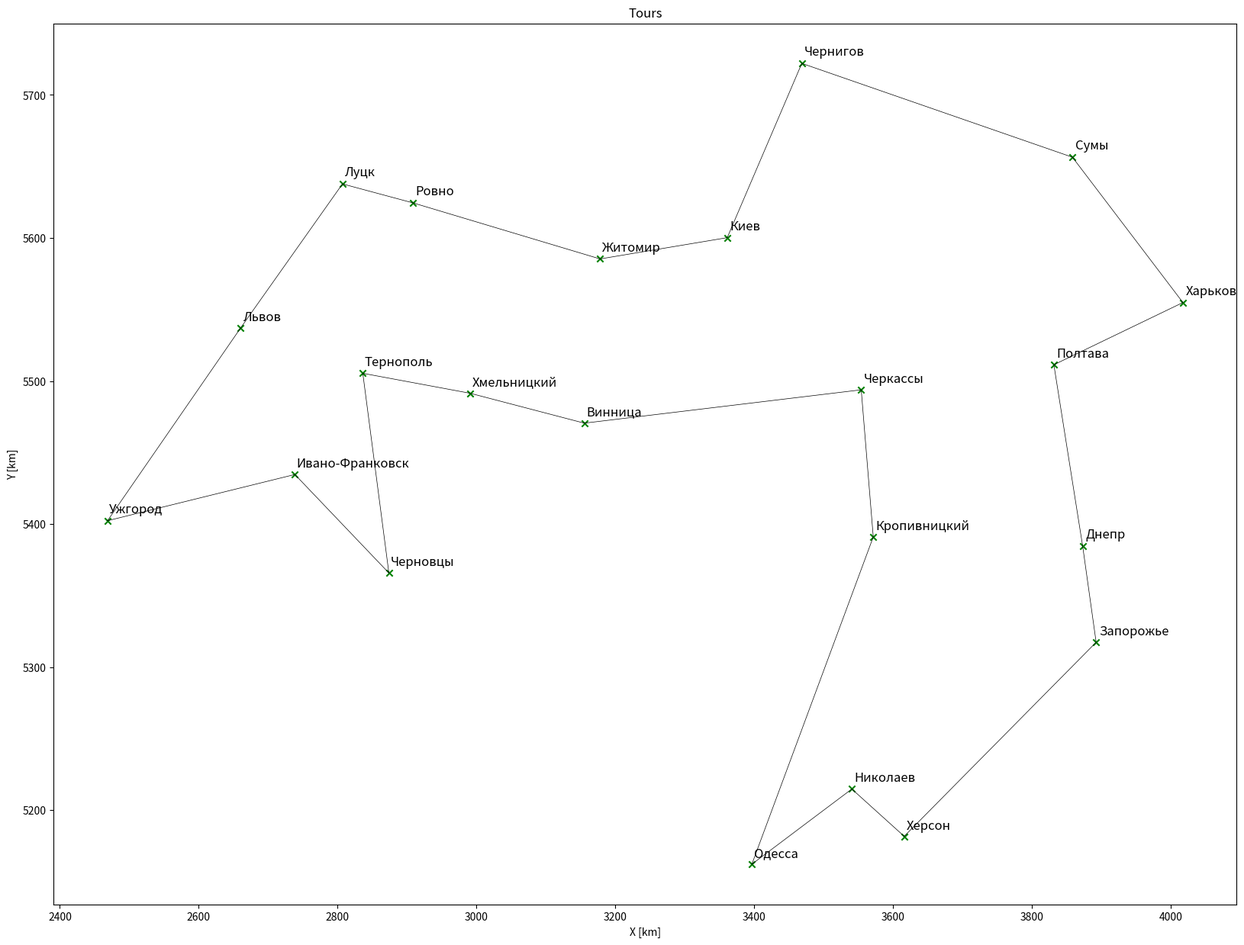

The matplotlib source for this figure: (Note: this script raises an exception after producing the figure.)
#!/usr/bin/env python
# coding: utf-8

# # Traveling Salesman problem
# Given a list of cities and the distances between each pair of cities, what is the shortest possible route that visits each city exactly once and returns to the origin city?

# ## Input data

# In[53]:


import numpy as np # for fast arithmetics
import matplotlib.pyplot as plt


# In[54]:


# City names alphabetically
cityNames = ['Винница','Днепр','Житомир','Запорожье','Ивано-Франковск','Киев','Кропивницкий','Луцк','Львов','Николаев','Одесса','Полтава','Ровно','Сумы','Тернополь','Ужгород','Харьков','Херсон','Хмельницкий','Черкассы','Чернигов','Черновцы']
# Geographical coordinates in degrees (for visualization)
latitude = np.array([49.2347128, 48.4622135, 50.2678654, 47.8561438, 48.9117518, 50.401699, 48.5187443, 50.73977, 49.8326679, 46.9329791,46.4598865,49.6021346,50.6199879,50.9077873,49.5483334,48.6208922,49.9934789,46.6353956,49.4229619,49.4444119,51.4981791,48.2920574])
longitude = np.array([28.3995942, 34.8602731, 28.6036778, 35.0352701, 24.6470892, 30.2525101, 32.1456232, 25.2639651, 23.9421958, 31.8679134, 30.5717031,34.4871983,26.1815768,34.7280598,25.5276293,22.2178427,36.1603433,32.5468272,26.9170934,31.9897273,31.2193102,25.8657969])
# https://distancecalculator.globefeed.com/Ukraine_Distance_Calculator.asp
import math # factorial
N = len(cityNames); print("Number of cities: ",N)
print("Possible ways: ",math.factorial(N-1))
print(cityNames)


# In[55]:


# Distance matrix using maps.google.com, by car.
d = np.array([
    [  0, 588, 128, 651, 368, 268, 322, 389, 364, 431, 426, 595, 277, 603, 236, 585, 707, 497, 120, 335, 411, 288],
    [588,   0, 596,85.4, 962, 480, 247, 875, 957, 322, 454, 164, 805, 358, 829,1180, 217, 329, 714, 286, 542, 844],
    [128, 596,   0, 690, 413, 140, 392, 261, 402, 507, 501, 480, 188, 475, 280, 657, 617, 573, 183, 308, 283, 371],
    [651,85.4, 690,   0,1026, 538, 310, 952,1021, 376, 508, 264, 860, 437, 893,1243, 297, 314, 778, 350, 620, 908],
    [368, 962, 413,1026,   0, 560, 694, 263, 132, 780, 798, 931, 275, 895, 130, 293,1082, 869, 235, 696, 746, 135],
    [268, 480, 140, 538, 560,   0, 303, 400, 541, 481, 475, 344, 327, 369, 420, 796, 456, 547, 323, 192, 142, 531],
    [322, 247, 392, 310, 694, 303,   0, 670, 693, 182, 309, 246, 598, 426, 564, 915, 386, 243, 449, 129, 428, 579],
    [389, 875, 261, 952, 263, 400, 670,   0, 180, 779, 774, 740,72.6, 734, 167, 426, 877, 845, 257, 587, 543, 336],
    [364, 957, 402,1021, 132, 541, 693, 180,   0, 802, 797, 879, 211, 874, 134, 268,1018, 867, 241, 727, 683, 276],
    [431, 322, 507, 376, 780, 481, 182, 779, 802,   0, 132, 428, 706, 606, 673,1024, 542,70.1, 558, 311, 610, 688],
    [426, 454, 501, 508, 798, 475, 309, 774, 797, 132,   0, 560, 702, 770, 624,1020, 674, 201, 553, 417, 611, 683],
    [595, 164, 480, 264, 931, 344, 246, 740, 879, 428, 560,   0, 668, 177, 760,1128, 143, 491, 664, 243, 405, 827],
    [277, 805, 188, 860, 275, 327, 598,72.6, 211, 706, 702, 668,   0, 663, 159, 467, 804, 774, 195, 516, 471, 328],
    [603, 358, 475, 437, 895, 369, 426, 734, 874, 606, 770, 177, 663,   0, 783,1152, 187, 668, 656, 325, 297, 895],
    [236, 829, 280, 893, 130, 420, 564, 167, 134, 673, 624, 760, 159, 783,   0, 352, 897, 739, 111, 561, 562, 171],
    [585,1180, 657,1243, 293, 796, 915, 426, 268,1024,1020,1128, 467,1152, 352,   0,1265,1090, 462, 935, 931, 407],
    [707, 217, 617, 297,1082, 456, 386, 877,1018, 542, 674, 143, 804, 187, 897,1265,   0, 547, 800, 381, 508, 964],
    [497, 329, 573, 314, 869, 547, 243, 845, 867,70.1, 201, 491, 774, 668, 739,1090, 547,   0, 624, 373, 672, 754],
    [120, 714, 183, 778, 235, 323, 449, 257, 241, 558, 553, 664, 195, 656, 111, 462, 800, 624,   0, 447, 467, 189],
    [335, 286, 308, 350, 696, 192, 129, 587, 727, 311, 417, 243, 516, 325, 561, 935, 381, 373, 447,   0, 297, 600],
    [411, 542, 283, 620, 746, 142, 428, 543, 683, 610, 611, 405, 471, 297, 562, 931, 508, 672, 467, 297,   0, 672],
    [288, 844, 371, 908, 135, 531, 579, 336, 276, 688, 683, 827, 328, 895, 171, 407, 964, 754, 189, 600, 672,   0]])

# Time by car
t = np.array([
    [  0, 484,  99, 521, 336, 236, 266, 311, 323, 357, 298, 434, 238, 493, 181, 520, 565, 401, 118, 292, 326, 268],
    [484,   0, 474,  82, 866, 407, 234, 706, 765, 274, 398, 175, 613, 322, 688, 980, 165, 292, 589, 288, 436, 722],
    [ 99, 474,   0, 582, 396, 101, 352, 204, 304, 419, 367, 337, 130, 384, 248, 497, 458, 476, 176, 253, 221, 340],
    [521,  82, 582,   0, 898, 483, 271, 784, 826, 305, 431, 244, 675, 377, 723,1016, 240, 280, 629, 331, 498, 765],
    [336, 866, 396, 898,   0, 482, 623, 259, 124, 692, 634, 714, 245, 774, 151, 257, 807, 725, 228, 617, 594, 124],
    [236, 407, 101, 483, 482,   0, 263, 309, 383, 377, 319, 240, 222, 279, 356, 595, 347, 423, 263, 153, 119, 429],
    [266, 234, 352, 271, 623, 263,   0, 589, 581, 141, 263, 236, 473, 401, 472, 773, 340, 207, 390, 114, 345, 520],
    [311, 706, 204, 784, 259, 309, 589,   0, 166, 632, 575, 553,  64, 597, 155, 370, 649, 662, 229, 450, 421, 298],
    [323, 765, 304, 826, 124, 383, 581, 166,   0, 663, 602, 633, 164, 692, 124, 240, 731, 690, 193, 548, 518, 250],
    [357, 274, 419, 305, 692, 377, 141, 632, 663,   0, 124, 383, 540, 543, 541, 884, 432,  67, 450, 255, 492, 588],
    [298, 398, 367, 431, 634, 319, 263, 575, 602, 124,   0, 488, 499, 593, 491, 831, 556, 177, 405, 333, 438, 537],
    [434, 175, 337, 244, 714, 240, 236, 553, 633, 383, 488,   0, 483, 202, 606, 846, 124, 409, 516, 214, 301, 687],
    [238, 613, 130, 675, 245, 222, 473,  64, 164, 540, 499, 483,   0, 534, 142, 381, 568, 592, 181, 379, 351, 287],
    [493, 322, 384, 377, 774, 279, 401, 597, 692, 543, 593, 202, 534,   0, 657, 884, 182, 574, 559, 283, 260, 731],
    [181, 688, 248, 723, 151, 356, 472, 155, 124, 541, 491, 606, 142, 657,   0, 325, 694, 589,  91, 484, 479, 153],
    [520, 980, 497,1016, 257, 595, 773, 370, 240, 884, 831, 846, 381, 884, 325,   0, 950, 888, 409, 753, 720, 373],
    [565, 165, 458, 240, 807, 347, 340, 649, 731, 432, 556, 124, 568, 182, 694, 950,   0, 444, 633, 323, 413, 800],
    [401, 292, 476, 280, 725, 423, 207, 662, 690,  67, 177, 409, 592, 574, 589, 888, 444,   0, 502, 299, 537, 635],
    [118, 589, 176, 629, 228, 263, 390, 229, 193, 450, 405, 516, 181, 559,  91, 409, 633, 502,   0, 413, 397, 172],
    [292, 288, 253, 331, 617, 153, 114, 450, 548, 255, 333, 214, 379, 283, 484, 753, 323, 299, 413,   0, 227, 534],
    [326, 436, 221, 498, 594, 119, 345, 421, 518, 492, 438, 301, 351, 260, 479, 720, 413, 537, 397, 227,   0, 564],
    [268, 722, 340, 765, 124, 429, 520, 298, 250, 588, 537, 687, 287, 731, 153, 373, 800, 635, 172, 534, 564,   0]])


# ## Approach
# 1) The initial arrangement of <i>N</i> cities is arbitrary. The last item in the list is the same as the 1st element.<br>
# 2) Starting with the 1st city in the above list and working your way up the list, try swapping pairs of neighboring cities. The permutation is accepted every time it gives a shorter distance.<br>
# 3) Repeat Step 2 until no decrease in distance can be achieved.<br>
# 4) Repeat Steps 2-3 for increasing number <i>n</i> of neighboring cities (3, 4, ..., <i>N</i>-1). Check only <i>n</i>-1 cyclic permutations.<br>
# 5) All other rearrangements of <i>n</i> cities are addressed by rearranging from <i>n</i>-1 down to 2 cities, Steps 2-3.<br>

# In[129]:


def PR(): # print current result
    global r,d_min
    print("d =",d_min,"; r =",r)
def init():
    global d_min,r
    d_min=0 # current minimal distance
    r=[0] # r - current shortest route: a list of city numbers along the currently shortest route
    for i in range(1,N):
        d_min += d[i-1][i]
        r.append(i)
    d_min += d[0][N-1]
    r.append(0) # The last item in the list is the same as the 1st element
    PR()
def init_prev():
    global d_min,r
    d_min=0 # current minimal distance
    # r - current shortest route: a list of city numbers along the currently shortest route, Distance = 3986.1
    r = [0, 19, 6, 10, 9, 17, 3, 1, 11, 16, 13, 20, 5, 2, 12, 7, 8, 15, 4, 21, 14, 18, 0]
    for i in range(1,N):
        d_min += d[r[i-1]][r[i]]
    d_min += d[0][r[N-1]]
    PR()

def optcities(n):
    #print("Rearrange ",n," cities:")
    global d_min,r
    d_old = d_min+1 # keep track if distance has decreased
    while d_min < d_old:
        d_old = d_min # current minimal distance
        for i in range(N-n): # for all possible starting positions of the city preceding the 1st of the cycled n cities
            # Old distance:
            SC = r[i]; # preceding city, fixed
            C = np.zeros(n,dtype='int'); # cycled cities: list of n cycled cities
            for j in range(n):
                C[j] = r[i+1+j]; # jth cycled city
            FC = r[i+n+1]; # final city, fixed
            l1 = d[SC][C[0]] # l1 - original distance of the route starting at SC ...
            for j in range(n-1):
                l1 += d[C[j]][C[j+1]] # ... and passing through the n cities ...
            l1 += d[C[n-1]][FC]; # ... and the next final city
            for k in range(1,n):
                D=np.roll(C, -k); # cycling n cities k times
                # New distance:
                l2 = d[SC][D[0]] # l2 - distance of the above route after cycling: starting at SC ...
                for j in range(n-1):
                    l2 += d[D[j]][D[j+1]] # ... and passing through the n cycled cities ...
                l2 += d[D[n-1]][FC]; # ... and the next final city
                # If the cycled arrangement offers a shorter distance:
                if l2 < l1:
                    print(C,'->',D) # print the successfull cycling
                    for j in range(n):
                        r[i+1+j] = D[j]; # apply successfull cycling C -> D
                    d_min -= l1-l2 # update the minimal distance
                    l1 = l2 # update the distance of (SC - n cycled cities - FC)
                    C = D; # update the list of n cycled cities
        
        if d_min < d_old: PR() # print results if the distance has shortened
        if n>2: optcities(n-1) # All other rearrangements of n cities are addressed by rearranging from n-1 down to 2 cities

def nn(): # determine nearest-neighbor route
    global d, d_nn, r_nn # distance and route
    r_nn=[0] # current part of nearest-neighbor route: a list of city numbers along it
    nnc=[cityNames[0]] # current list of nearest-neighbor cities
    d_nn=0 # current distance
    for i in range(N-1):
        dmin = 1e15
        from_city = r_nn[i]
        for j in range(1,N):
            if (j not in r_nn) and d[from_city][j] < dmin:
                closest_index = j
                dmin = d[from_city][j]
        r_nn.append(closest_index)
        nnc.append(cityNames[closest_index])
        d_nn += d[from_city][closest_index]
    r_nn.append(0)
    nnc.append(cityNames[0])
    d_nn += d[closest_index][0]
    print("Nearest-neighbor route:")
    print(r_nn)
    #print(nnc)
    print("Nearest-neighbor distance =",d_nn)

def swap2first():
    #print("Swap 2 cities, apply the first working result")
    global d_min,r, i_opt,j_opt,dc_min
    for i in range(1,N-1):
        dc_out1 = -d[r[i-1]][r[i]] - d[r[i]][r[i+1]] # r[i] is taken out
        for j in range(i+1,N):
            if i+2 <= j:
                dc_out2 = -d[r[j-1]][r[j]] - d[r[j]][r[j+1]] # r[j] is taken out
                dc_in1 = d[r[j-1]][r[i]] + d[r[i]][r[j+1]] # r[i] is put in j
                dc_in2 = d[r[i-1]][r[j]] + d[r[j]][r[i+1]] # r[j] is put in i
                dc = dc_out1+dc_out2+dc_in1+dc_in2
            elif j == i+1:
                dc_out2 = -d[r[j]][r[j+1]] # r[j] is taken out
                dc_in = d[r[i-1]][r[j]] + d[r[j]][r[i]] + d[r[i]][r[j+1]] # r[j] is put in i, r[i] is put in j
                dc = dc_out1+dc_out2+dc_in
            if dc < 0:
                d_min = d_min + dc; i_opt=i; j_opt=j;
                tmp = r[i]; r[i] = r[j]; r[j] = tmp;
                print(str(r[i])+"<->"+str(r[j])+"; dc="+str(dc)+"; d = "+str(d_min))
                dc_min=dc
                return True
    return False
def swap2best():
    #print("Swap 2 cities, apply only the best result")
    global d_min,r, i_opt,j_opt,dc_min
    dc_min=0 # change in distance
    for i in range(1,N-1):
        dc_out1 = -d[r[i-1]][r[i]] - d[r[i]][r[i+1]] # r[i] is taken out
        for j in range(i+1,N):
            if (j <= i-2) or (i+2 <= j):
                dc_out2 = -d[r[j-1]][r[j]] - d[r[j]][r[j+1]] # r[j] is taken out
                dc_in1 = d[r[j-1]][r[i]] + d[r[i]][r[j+1]] # r[i] is put in j
                dc_in2 = d[r[i-1]][r[j]] + d[r[j]][r[i+1]] # r[j] is put in i
                dc = dc_out1+dc_out2+dc_in1+dc_in2
                if dc < dc_min:
                    dc_min = dc; i_opt=i; j_opt=j;
            elif j == i-1:
                dc_out2 = -d[r[j-1]][r[j]] # r[j] is taken out
                dc_in = d[r[j-1]][r[i]] + d[r[i]][r[j]] + d[r[j]][r[i+1]] # r[i] is put in j, r[j] is put in i
                dc = dc_out1+dc_out2+dc_in
                if dc < dc_min:
                    dc_min = dc; i_opt=i; j_opt=j;
            elif j == i+1:
                dc_out2 = -d[r[j]][r[j+1]] # r[j] is taken out
                dc_in = d[r[i-1]][r[j]] + d[r[j]][r[i]] + d[r[i]][r[j+1]] # r[j] is put in i, r[i] is put in j
                dc = dc_out1+dc_out2+dc_in
                if dc < dc_min:
                    dc_min = dc; i_opt=i; j_opt=j;
    if dc_min<0:
        print(str(r[i_opt])+"<->"+str(r[j_opt])+"; dc="+str(dc_min)+"; d = "+str(d_min))
        tmp = r[i_opt]; r[i_opt] = r[j_opt]; r[j_opt] = tmp; d_min = d_min+dc_min
        return True
    else: return False

def swap3first():
    #print("Swap 3 cities, apply only the best result")
    global d_min,r, i_opt,j_opt,k_opt,dc_min
    dc_min=0 # change in distance
    for i in range(1,N-2):
        dc_out1 = -d[r[i-1]][r[i]] - d[r[i]][r[i+1]] # r[i] is taken out
        j = i+1
        dc_out2 = -d[r[j]][r[j+1]] # r[j] is taken out
        k = j+1
        dc_out3 = -d[r[k]][r[k+1]] # r[k] is taken out
        # ijk => kij
        dc_in = d[r[i-1]][r[k]] + d[r[k]][r[i]] + d[r[i]][r[j]] + d[r[j]][r[k+1]] # kij
        dc = dc_out1+dc_out2+dc_out3+dc_in
        if dc < dc_min:
            dc_min = dc; i_opt=i; j_opt=j; k_opt=k; v=1; break; #which permutation
        # ijk => jki
        dc_in = d[r[i-1]][r[j]] + d[r[j]][r[k]] + d[r[k]][r[i]] + d[r[i]][r[k+1]] # jki
        dc = dc_out1+dc_out2+dc_out3+dc_in
        if dc < dc_min:
            dc_min = dc; i_opt=i; j_opt=j; k_opt=k; v=2; break;
        # j=i+1, k >= j+2:
        for k in range(j+2,N):
            dc_out3 = -d[r[k-1]][r[k]] - d[r[k]][r[k+1]] # r[k] is taken out
            # ij_k => ki_j
            dc_in = d[r[i-1]][r[k]] + d[r[k]][r[i]] + d[r[i]][r[j+1]] + d[r[k-1]][r[j]] + d[r[j]][r[k+1]] # ki_j
            dc = dc_out1+dc_out2+dc_out3+dc_in
            if dc < dc_min:
                dc_min = dc; i_opt=i; j_opt=j; k_opt=k; v=1; break;
            # ij_k => jk_i
            dc_in = d[r[i-1]][r[j]] + d[r[j]][r[k]] + d[r[k]][r[j+1]] + d[r[k-1]][r[i]] + d[r[i]][r[k+1]] # jk_i
            dc = dc_out1+dc_out2+dc_out3+dc_in
            if dc < dc_min:
                dc_min = dc; i_opt=i; j_opt=j; k_opt=k; v=2; break;
            # j >= i+2:
        if dc < dc_min: break;
        for j in range(i+2,N-1):
            dc_out2 = -d[r[j-1]][r[j]]-d[r[j]][r[j+1]] # r[j] is taken out
            k = j+1
            dc_out3 = -d[r[k]][r[k+1]] # r[k] is taken out
            # i_jk => k_ij
            dc_in = d[r[i-1]][r[k]] + d[r[k]][r[i+1]] + d[r[j-1]][r[i]] + d[r[i]][r[j]] + d[r[j]][r[k+1]] # k_ij
            dc = dc_out1+dc_out2+dc_out3+dc_in
            if dc < dc_min:
                dc_min = dc; i_opt=i; j_opt=j; k_opt=k; v=1; break;
            # i_jk => j_ki
            dc_in = d[r[i-1]][r[j]] + d[r[j]][r[i+1]] + d[r[j-1]][r[k]] + d[r[k]][r[i]] + d[r[i]][r[k+1]] # j_ki
            dc = dc_out1+dc_out2+dc_out3+dc_in
            if dc < dc_min:
                dc_min = dc; i_opt=i; j_opt=j; k_opt=k; v=2; break;
            # k >= j+2:
            for k in range(j+2,N):
                dc_out3 = -d[r[k-1]][r[k]]-d[r[k]][r[k+1]] # r[k] is taken out
                # i_j_k => k_i_j
                dc_in = d[r[i-1]][r[k]] + d[r[k]][r[i+1]] + d[r[j-1]][r[i]] + d[r[i]][r[j+1]] + d[r[k-1]][r[j]] + d[r[j]][r[k+1]] # k_i_j
                dc = dc_out1+dc_out2+dc_out3+dc_in
                if dc < dc_min:
                    dc_min = dc; i_opt=i; j_opt=j; k_opt=k; v=1; break;
                # i_j_k => j_k_i
                dc_in = d[r[i-1]][r[j]] + d[r[j]][r[i+1]] + d[r[j-1]][r[k]] + d[r[k]][r[j+1]] + d[r[k-1]][r[i]] + d[r[i]][r[k+1]] # j_k_i
                dc = dc_out1+dc_out2+dc_out3+dc_in
                if dc < dc_min:
                    dc_min = dc; i_opt=i; j_opt=j; k_opt=k; v=2; break;
            if dc < dc_min: break;
        if dc < dc_min: break;
    if dc_min<0:
        if v==1: # kij
            d_min = d_min+dc_min
            print(str(r[i_opt])+","+str(r[j_opt])+","+str(r[k_opt])+"<->"+str(r[k_opt])+","+str(r[i_opt])+","+str(r[j_opt])+"; dc="+str(dc_min)+"; d = "+str(d_min)) #kij
            tmp = r[i_opt]; r[i_opt] = r[k_opt]; r[k_opt] = r[j_opt]; r[j_opt] = tmp; 
        else: # jki
            d_min = d_min+dc_min
            print(str(r[i_opt])+","+str(r[j_opt])+","+str(r[k_opt])+"<->"+str(r[j_opt])+","+str(r[k_opt])+","+str(r[i_opt])+"; dc="+str(dc_min)+"; d = "+str(d_min)) #jki
            tmp = r[i_opt]; r[i_opt] = r[j_opt]; r[j_opt] = r[k_opt]; r[k_opt] = tmp;
        return True
    else: return False

def swap3best():
    #print("Swap 3 cities, apply only the best result")
    global d_min,r, i_opt,j_opt,k_opt,dc_min
    dc_min=0 # change in distance
    for i in range(1,N-2):
        dc_out1 = -d[r[i-1]][r[i]] - d[r[i]][r[i+1]] # r[i] is taken out
        j = i+1
        dc_out2 = -d[r[j]][r[j+1]] # r[j] is taken out
        k = j+1
        dc_out3 = -d[r[k]][r[k+1]] # r[k] is taken out
        # ijk => kij
        dc_in = d[r[i-1]][r[k]] + d[r[k]][r[i]] + d[r[i]][r[j]] + d[r[j]][r[k+1]] # kij
        dc = dc_out1+dc_out2+dc_out3+dc_in
        if dc < dc_min:
            dc_min = dc; i_opt=i; j_opt=j; k_opt=k; v=1; #which permutation
        # ijk => jki
        dc_in = d[r[i-1]][r[j]] + d[r[j]][r[k]] + d[r[k]][r[i]] + d[r[i]][r[k+1]] # jki
        dc = dc_out1+dc_out2+dc_out3+dc_in
        if dc < dc_min:
            dc_min = dc; i_opt=i; j_opt=j; k_opt=k; v=2;
        # j=i+1, k >= j+2:
        for k in range(j+2,N):
            dc_out3 = -d[r[k-1]][r[k]] - d[r[k]][r[k+1]] # r[k] is taken out
            # ij_k => ki_j
            dc_in = d[r[i-1]][r[k]] + d[r[k]][r[i]] + d[r[i]][r[j+1]] + d[r[k-1]][r[j]] + d[r[j]][r[k+1]] # ki_j
            dc = dc_out1+dc_out2+dc_out3+dc_in
            if dc < dc_min:
                dc_min = dc; i_opt=i; j_opt=j; k_opt=k; v=1;
            # ij_k => jk_i
            dc_in = d[r[i-1]][r[j]] + d[r[j]][r[k]] + d[r[k]][r[j+1]] + d[r[k-1]][r[i]] + d[r[i]][r[k+1]] # jk_i
            dc = dc_out1+dc_out2+dc_out3+dc_in
            if dc < dc_min:
                dc_min = dc; i_opt=i; j_opt=j; k_opt=k; v=2;
            # j >= i+2:
        for j in range(i+2,N-1):
            dc_out2 = -d[r[j-1]][r[j]]-d[r[j]][r[j+1]] # r[j] is taken out
            k = j+1
            dc_out3 = -d[r[k]][r[k+1]] # r[k] is taken out
            # i_jk => k_ij
            dc_in = d[r[i-1]][r[k]] + d[r[k]][r[i+1]] + d[r[j-1]][r[i]] + d[r[i]][r[j]] + d[r[j]][r[k+1]] # k_ij
            dc = dc_out1+dc_out2+dc_out3+dc_in
            if dc < dc_min:
                dc_min = dc; i_opt=i; j_opt=j; k_opt=k; v=1;
            # i_jk => j_ki
            dc_in = d[r[i-1]][r[j]] + d[r[j]][r[i+1]] + d[r[j-1]][r[k]] + d[r[k]][r[i]] + d[r[i]][r[k+1]] # j_ki
            dc = dc_out1+dc_out2+dc_out3+dc_in
            if dc < dc_min:
                dc_min = dc; i_opt=i; j_opt=j; k_opt=k; v=2;
            # k >= j+2:
            for k in range(j+2,N):
                dc_out3 = -d[r[k-1]][r[k]]-d[r[k]][r[k+1]] # r[k] is taken out
                # i_j_k => k_i_j
                dc_in = d[r[i-1]][r[k]] + d[r[k]][r[i+1]] + d[r[j-1]][r[i]] + d[r[i]][r[j+1]] + d[r[k-1]][r[j]] + d[r[j]][r[k+1]] # k_i_j
                dc = dc_out1+dc_out2+dc_out3+dc_in
                if dc < dc_min:
                    dc_min = dc; i_opt=i; j_opt=j; k_opt=k; v=1;
                # i_j_k => j_k_i
                dc_in = d[r[i-1]][r[j]] + d[r[j]][r[i+1]] + d[r[j-1]][r[k]] + d[r[k]][r[j+1]] + d[r[k-1]][r[i]] + d[r[i]][r[k+1]] # j_k_i
                dc = dc_out1+dc_out2+dc_out3+dc_in
                if dc < dc_min:
                    dc_min = dc; i_opt=i; j_opt=j; k_opt=k; v=2;
    if dc_min<0:
        if v==1: # kij
            d_min = d_min+dc_min
            print(str(r[i_opt])+","+str(r[j_opt])+","+str(r[k_opt])+"<->"+str(r[k_opt])+","+str(r[i_opt])+","+str(r[j_opt])+"; dc="+str(dc_min)+"; d = "+str(d_min)) #kij
            tmp = r[i_opt]; r[i_opt] = r[k_opt]; r[k_opt] = r[j_opt]; r[j_opt] = tmp; 
        else: # jki
            d_min = d_min+dc_min
            print(str(r[i_opt])+","+str(r[j_opt])+","+str(r[k_opt])+"<->"+str(r[j_opt])+","+str(r[k_opt])+","+str(r[i_opt])+"; dc="+str(dc_min)+"; d = "+str(d_min)) #jki
            tmp = r[i_opt]; r[i_opt] = r[j_opt]; r[j_opt] = r[k_opt]; r[k_opt] = tmp;
        return True
    else: return False

# function to get unique values
def unique(list1):
    unique_list = []
    # traverse for all elements
    for x in list1:
        # check if exists in unique_list or not
        if x not in unique_list:
            unique_list.append(x)
    return unique_list
def ver(rv):
    global N
    if (len(rv) != N+1) or (len(unique(rv)) != N):
        print("ERROR: incorrect r!");
    else:
        print("Verification is successful:\nr =",rv);
        dv=0
        for i in range(N):
            dv += d[rv[i]][rv[i+1]]
        print("Distance =",dv)


# ## Run

# In[60]:


init();
for i in range(2,N):
    optcities(i);
ver(r) #Verification of no repeated cities


# In[61]:


init_prev();
for i in range(2,N):
    optcities(i);


# In[28]:


ver(r)


# In[62]:


d_opt = 3986.1;
r_opt = [0, 19, 6, 10, 9, 17, 3, 1, 11, 16, 13, 20, 5, 2, 12, 7, 8, 15, 4, 21, 14, 18, 0]
ver(r_opt)


# In[63]:


d_minimal = d_opt


# ## Results

# In[64]:


print("Current shortest route: ",d_min,"\nStart\tEnd\tDist")
for i in range(len(r)-1):
    print(cityNames[r[i]],"\t",cityNames[r[i+1]],"\t",d[r[i]][r[i+1]])


# In[65]:


# Visualize the shortest route
import pandas as pd
# locations, geographical coordinates in degrees
# convert to radians
Pi = np.pi
#latitude = Pi/180*latitude
#longitude = Pi/180*longitude
# https://en.wikipedia.org/wiki/Spherical_coordinate_system
theta = longitude # polar angle
phi = latitude-Pi/2 # azimuthal angle
R = 40000/(2*Pi) # radius of Earth 
import math
#X = R*np.sin(theta)*np.cos(phi) # x-coordinates in km
#Y = R*np.sin(theta)*np.sin(phi) # y-coordinates in km
#Z = R*np.cos(theta) # z-coordinates in km
X = 40000/360*longitude
Y = 40000/360*latitude

#,'Николаев','Одесса','Полтава','Ровно','Севастополь','Симферополь','Сумы','Тернополь','Ужгород','Харьков','Херсон','Хмельницкий','Черкассы','Чернигов','Черновцы'
# 'Донецк','Луганск',

def plot_tours(cityNames, r):
    tours = [[r[i], r[i+1]] for i in range(N)]
    plt.figure(1, figsize=(20,15))
    for s, tour in enumerate(tours):
        plt.plot([ X[tour[0]], X[tour[1]] ], [ Y[tour[0]], Y[tour[1]] ], color = "black", linewidth=0.5) # line
        plt.scatter(X[tour[1]], Y[tour[1]], marker = 'x', color = 'g', label = cityNames[tour[1]]) # dot
        plt.text(X[tour[1]]*1.001, Y[tour[1]]*1.001, cityNames[tour[1]], fontsize=12)
    #plt.scatter(0,0, marker = "o", color = 'b', label = "factory")
    plt.xlabel("X [km]"), plt.ylabel("Y [km]"), plt.title("Tours") #, plt.legend(loc = 1)
    plt.show()

plot_tours(cityNames, r)


# ### Nearest-neighbour path
# The rule that one first should go from the starting point to the closest point, then to the point closest to this, etc., in general does not yield the shortest route.

# In[111]:


nn()


# ### swap2first

# In[174]:


init(); dm_swap2first=[d_min]; i_swap2first=[0]; j_swap2first=[0]; k_swap2first=[0]; dc_swap2first=[0];
while swap2first():
    dm_swap2first.append(d_min)
    i_swap2first.append(i_opt)
    j_swap2first.append(j_opt)
    k_swap2first.append(k_opt)
    dc_swap2first.append(dc_min)
d_swap2first = d_min
r_swap2first = r
print("dm_swap2first =",dm_swap2first)
plt.figure(1, figsize=(10,10))
plt.plot(dm_swap2first)
ver(r)


# ### swap2best

# In[175]:


init(); dm_swap2best=[d_min]; i_swap2best=[0]; j_swap2best=[0]; k_swap2best=[0]; dc_swap2best=[0];
while swap2best():
    dm_swap2best.append(d_min)
    i_swap2best.append(i_opt)
    j_swap2best.append(j_opt)
    k_swap2best.append(k_opt)
    dc_swap2best.append(dc_min)
d_swap2best = d_min
r_swap2best = r
print("dm_swap2best =",dm_swap2best)
plt.figure(1, figsize=(10,10))
plt.plot(dm_swap2best)
ver(r)


# ### swap3first

# In[173]:


init(); dm_swap3first=[d_min]; i_swap3first=[0]; j_swap3first=[0]; k_swap3first=[0]; dc_swap3first=[0];
while swap3first():
    dm_swap3first.append(d_min)
    i_swap3first.append(i_opt)
    j_swap3first.append(j_opt)
    k_swap3first.append(k_opt)
    dc_swap3first.append(dc_min)
d_swap3first = d_min
r_swap3first = r
print("dm_swap3first =",dm_swap3first)
plt.figure(1, figsize=(10,10))
plt.plot(dm_swap3first)
ver(r)


# ### swap3best

# In[176]:


init(); dm_swap3best=[d_min]; i_swap3best=[0]; j_swap3best=[0]; k_swap3best=[0]; dc_swap3best=[0];
while swap3best():
    dm_swap3best.append(d_min)
    i_swap3best.append(i_opt)
    j_swap3best.append(j_opt)
    k_swap3best.append(k_opt)
    dc_swap3best.append(dc_min)
d_swap3best = d_min
r_swap3best = r
print("dm_swap3best =",dm_swap3best)
plt.figure(1, figsize=(10,10))
plt.plot(dm_swap3best)
ver(r)


# ### NN + swap2first

# In[161]:


r = r_nn[:]; d_min=d_nn; dm_nn_swap2first=[d_nn]; i_nn_swap2first=[0]; j_nn_swap2first=[0]; k_nn_swap2first=[0]; dc_nn_swap2first=[0];
while swap2first():
    dm_nn_swap2first.append(d_min)
    i_nn_swap2first.append(i_opt)
    j_nn_swap2first.append(j_opt)
    k_nn_swap2first.append(k_opt)
    dc_nn_swap2first.append(dr_min)
d_nn_swap2first = d_min
r_nn_swap2first = r
print("dm_nn_swap2first =",dm_nn_swap2first)
ver(r)
plt.figure(1, figsize=(10,10))
plt.plot(dm_nn_swap2first)


# ### NN + swap2best

# In[162]:


r = r_nn[:]; d_min=d_nn; dm_nn_swap2best=[d_nn]; i_nn_swap2best=[0]; j_nn_swap2best=[0]; k_nn_swap2best=[0]; dc_nn_swap2best=[0];
while swap2best():
    dm_nn_swap2best.append(d_min)
    i_nn_swap2best.append(i_opt)
    j_nn_swap2best.append(j_opt)
    k_nn_swap2best.append(k_opt)
    dc_nn_swap2best.append(dr_min)
d_nn_swap2best = d_min
r_nn_swap2best = r
print("dm_nn_swap2best =",dm_nn_swap2best)
ver(r)
plt.figure(1, figsize=(10,10))
plt.plot(dm_nn_swap2best)


# ### NN + swap3first

# In[177]:


r = r_nn[:]; d_min=d_nn; dm_nn_swap3first=[d_nn]; i_nn_swap3first=[0]; j_nn_swap3first=[0]; k_nn_swap3first=[0]; dc_nn_swap3first=[0];
while swap3first():
    dm_nn_swap3first.append(d_min)
    i_nn_swap3first.append(i_opt)
    j_nn_swap3first.append(j_opt)
    k_nn_swap3first.append(k_opt)
    dc_nn_swap3first.append(dr_min)
d_nn_swap3first = d_min
r_nn_swap3first = r
print("dm_nn_swap3first =",dm_nn_swap3first)
ver(r)
plt.figure(1, figsize=(10,10))
plt.plot(dm_nn_swap3first)


# ### NN + swap3best

# In[178]:


r = r_nn[:]; d_min=d_nn; dm_nn_swap3best=[d_nn]; i_nn_swap3best=[0]; j_nn_swap3best=[0]; k_nn_swap3best=[0]; dc_nn_swap3best=[0];
while swap3best():
    dm_nn_swap3best.append(d_min)
    i_nn_swap3best.append(i_opt)
    j_nn_swap3best.append(j_opt)
    k_nn_swap3best.append(k_opt)
    dc_nn_swap3best.append(dr_min)
d_nn_swap3best = d_min
r_nn_swap3best = r
print("dm_nn_swap3best =",dm_nn_swap3best)
ver(r)
plt.figure(1, figsize=(10,10))
plt.plot(dm_nn_swap3best)


# ### swap2first + swap3first

# In[165]:


r = r_swap2first[:]; d_min=d_swap2first; dm_swap2first_swap3first=[d_swap2first]; i_swap2first_swap3first=[0]; j_swap2first_swap3first=[0]; k_swap2first_swap3first=[0]; dc_swap2first_swap3first=[0];
while swap3first():
    dm_swap2first_swap3first.append(d_min)
    i_swap2first_swap3first.append(i_opt)
    j_swap2first_swap3first.append(j_opt)
    k_swap2first_swap3first.append(k_opt)
    dc_swap2first_swap3first.append(dc_min)
d_swap2first_swap3first = d_min
r_swap2first_swap3first = r
print("dm_swap2first_swap3first =",dm_swap2first_swap3first)
ver(r)
plt.figure(1, figsize=(10,10))
plt.plot(dm_swap2first_swap3first)


# ### swap2first + swap3best

# In[168]:


r = r_swap2first[:]; d_min=d_swap2first; dm_swap2first_swap3best=[d_swap2first]; i_swap2first_swap3best=[0]; j_swap2first_swap3best=[0]; k_swap2first_swap3best=[0]; dc_swap2first_swap3best=[0];
while swap3best():
    dm_swap2first_swap3best.append(d_min)
    i_swap2first_swap3best.append(i_opt);
    j_swap2first_swap3best.append(j_opt);
    k_swap2first_swap3best.append(k_opt);
    dc_swap2first_swap3best.append(dc_min)
d_swap2first_swap3best = d_min
r_swap2first_swap3best = r
print("dm_swap2first_swap3best =",dm_swap2first_swap3best)
ver(r)
plt.figure(1, figsize=(10,10))
plt.plot(dm_swap2first_swap3best)


# ### swap2best + swap3first

# In[179]:


r = r_swap2best[:]; d_min=d_swap2best; dm_swap2best_swap3first=[d_swap2best]; i_swap2best_swap3first=[0]; j_swap2best_swap3first=[0]; k_swap2best_swap3first=[0]; dc_swap2best_swap3first=[0];
while swap3first():
    dm_swap2best_swap3first.append(d_min)
    i_swap2best_swap3first.append(i_opt)
    j_swap2best_swap3first.append(j_opt)
    k_swap2best_swap3first.append(k_opt)
    dc_swap2best_swap3first.append(dc_min)
d_swap2best_swap3first = d_min
r_swap2best_swap3first = r
print("dm_swap2best_swap3first =",dm_swap2best_swap3first)
ver(r)
plt.figure(1, figsize=(10,10))
plt.plot(dm_swap2best_swap3first)


# ### swap2best + swap3best

# In[180]:


r = r_swap2best[:]; d_min=d_swap2best; dm_swap2best_swap3best=[d_swap2best]; i_swap2best_swap3best=[0]; j_swap2best_swap3best=[0]; k_swap2best_swap3best=[0]; dc_swap2best_swap3best=[0];
while swap3best():
    dm_swap2best_swap3best.append(d_min)
    i_swap2best_swap3best.append(i_opt);
    j_swap2best_swap3best.append(j_opt);
    k_swap2best_swap3best.append(k_opt);
    dc_swap2best_swap3best.append(dc_min)
d_swap2best_swap3best = d_min
r_swap2best_swap3best = r
print("dm_swap2best_swap3best =",dm_swap2best_swap3best)
ver(r)
plt.figure(1, figsize=(10,10))
plt.plot(dm_swap2best_swap3best)


# ### swap3first + swap2first

# In[183]:


r = r_swap3first[:]; d_min=d_swap3first; dm_swap3first_swap2first=[d_swap3first]; i_swap3first_swap2first=[0]; j_swap3first_swap2first=[0]; k_swap3first_swap2first=[0]; dc_swap3first_swap2first=[0];
while swap2first():
    dm_swap3first_swap2first.append(d_min)
    i_swap3first_swap2first.append(i_opt)
    j_swap3first_swap2first.append(j_opt)
    k_swap3first_swap2first.append(k_opt)
    dc_swap3first_swap2first.append(dc_min)
d_swap3first_swap2first = d_min
r_swap3first_swap2first = r
print("dm_swap3first_swap2first =",dm_swap3first_swap2first)
ver(r)
plt.figure(1, figsize=(10,10))
plt.plot(dm_swap3first_swap2first)


# ### swap3first + swap2best

# In[184]:


r = r_swap3first[:]; d_min=d_swap3first; dm_swap3first_swap2best=[d_swap3first]; i_swap3first_swap2best=[0]; j_swap3first_swap2best=[0]; k_swap3first_swap2best=[0]; dc_swap3first_swap2best=[0];
while swap2best():
    dm_swap3first_swap2best.append(d_min)
    i_swap3first_swap2best.append(i_opt)
    j_swap3first_swap2best.append(j_opt)
    k_swap3first_swap2best.append(k_opt)
    dc_swap3first_swap2best.append(dc_min)
d_swap3first_swap2best = d_min
r_swap3first_swap2best = r
print("dm_swap3first_swap2best =",dm_swap3first_swap2best)
ver(r)
plt.figure(1, figsize=(10,10))
plt.plot(dm_swap3first_swap2best)


# ### swap3best + swap2first

# In[187]:


r = r_swap3best[:]; d_min=d_swap3best; dm_swap3best_swap2first=[d_swap3best]; i_swap3best_swap2first=[0]; j_swap3best_swap2first=[0]; k_swap3best_swap2first=[0]; dc_swap3best_swap2first=[0];
while swap2first():
    dm_swap3best_swap2first.append(d_min)
    i_swap3best_swap2first.append(i_opt)
    j_swap3best_swap2first.append(j_opt)
    k_swap3best_swap2first.append(k_opt)
    dc_swap3best_swap2first.append(dc_min)
d_swap3best_swap2first = d_min
r_swap3best_swap2first = r
print("dm_swap3best_swap2first =",dm_swap3best_swap2first)
ver(r)
plt.figure(1, figsize=(10,10))
plt.plot(dm_swap3best_swap2first)


# ### swap3best + swap2best

# In[188]:


r = r_swap3best[:]; d_min=d_swap3best; dm_swap3best_swap2best=[d_swap3best]; i_swap3best_swap2best=[0]; j_swap3best_swap2best=[0]; k_swap3best_swap2best=[0]; dc_swap3best_swap2best=[0];
while swap2best():
    dm_swap3best_swap2best.append(d_min)
    i_swap3best_swap2best.append(i_opt);
    j_swap3best_swap2best.append(j_opt);
    k_swap3best_swap2best.append(k_opt);
    dc_swap3best_swap2best.append(dc_min)
d_swap3best_swap2best = d_min
r_swap3best_swap2best = r
print("dm_swap3best_swap2best =",dm_swap3best_swap2best)
ver(r)
plt.figure(1, figsize=(10,10))
plt.plot(dm_swap3best_swap2best)


# In[ ]:





# In[190]:


plt.figure(1, figsize=(16,16))
plt.title('Swap 2-3 cities and NN: best vs first', loc='center')
plt.plot(np.array([d_nn]*len(dm_swap2first)), color='orange', linestyle='dashed', linewidth=1)
plt.plot(dm_swap2first, color='blue', marker='x', linestyle='solid', linewidth=1, markersize=5)
plt.plot(dm_swap2best, color='blue', marker='o', linestyle='dashed', linewidth=1, markersize=5)
plt.plot(dm_swap3first, color='green', marker='x', linestyle='dashed', linewidth=1, markersize=5)
plt.plot(dm_swap3best, color='green', marker='o', linestyle='dashed', linewidth=1, markersize=5)
plt.plot(dm_nn_swap2first, color='blue', marker='x', linestyle='dashed', linewidth=1, markersize=5)
plt.plot(dm_nn_swap2best, color='blue', marker='o', linestyle='dashed', linewidth=1, markersize=5)
plt.plot(dm_nn_swap3first, color='green', marker='x', linestyle='dashed', linewidth=1, markersize=5)
plt.plot(dm_nn_swap3best, color='green', marker='o', linestyle='dashed', linewidth=1, markersize=5)
plt.plot(dm_swap2first_swap3first, color='cyan', marker='x', linestyle='dashed', linewidth=1, markersize=5)
plt.plot(dm_swap2first_swap3best, color='cyan', marker='o', linestyle='dashed', linewidth=1, markersize=5)
plt.plot(dm_swap2best_swap3first, color='cyan', marker='x', linestyle='dashed', linewidth=1, markersize=5)
plt.plot(dm_swap2best_swap3best, color='cyan', marker='o', linestyle='dashed', linewidth=1, markersize=5)
plt.plot(dm_swap3first_swap2first, color='tan', marker='x', linestyle='dashed', linewidth=1, markersize=5)
plt.plot(dm_swap3first_swap2best, color='tan', marker='o', linestyle='dashed', linewidth=1, markersize=5)
plt.plot(dm_swap3best_swap2first, color='yellow', marker='x', linestyle='dashed', linewidth=1, markersize=5)
plt.plot(dm_swap3best_swap2best, color='yellow', marker='o', linestyle='dashed', linewidth=1, markersize=5)
plt.plot(np.array([d_minimal]*len(dm_swap2first)), color='red', linestyle='dotted', linewidth=2)
plt.xlabel("swaps")
plt.ylabel("distance")
plt.ylim([3900, 12800])
plt.legend(["nn", "swap2first", "swap2best", "swap3first", "swap3best", "nn_swap2first", "nn_swap2best", "nn_swap3first", "nn_swap3best", "swap2first_swap3first", "swap2first_swap3best", "swap2best_swap3first", "swap2best_swap3best", "swap3first_swap2first", "swap3first_swap2best", "swap3best_swap2first", "swap3best_swap2best", "min"])
plt.show()


# In[191]:


d_best = {"nn":d_nn,
          "swap2first":d_swap2first,
          "swap2best":d_swap2best,
          "swap3first":d_swap3first,
          "swap3best":d_swap3best,
          "nn_swap2first":d_nn_swap2first,
          "nn_swap2best":d_nn_swap2best,
          "nn_swap3first":d_nn_swap3first,
          "nn_swap3best":d_nn_swap3best,
          "swap2first_swap3first":d_swap2first_swap3first,
          "swap2first_swap3best":d_swap2first_swap3best,
          "swap2best_swap3first":d_swap2best_swap3first,
          "swap2best_swap3best":d_swap2best_swap3best,
          "swap3first_swap2first":d_swap3first_swap2first,
          "swap3first_swap2best":d_swap3first_swap2best,
          "swap3best_swap2first":d_swap3best_swap2first,
          "swap3best_swap2best":d_swap3best_swap2best,
          "optimal":d_opt,
          "minimal":d_minimal}
d_best = sorted(d_best.items(), key=lambda x:x[1])
sortdict = dict(d_best)
print(sortdict)
